Photos from the image-classification dataset "data2" in the GitHub repository denis20vv2/DeepNeuro. Its 3 classes are: bike, cars, plane.

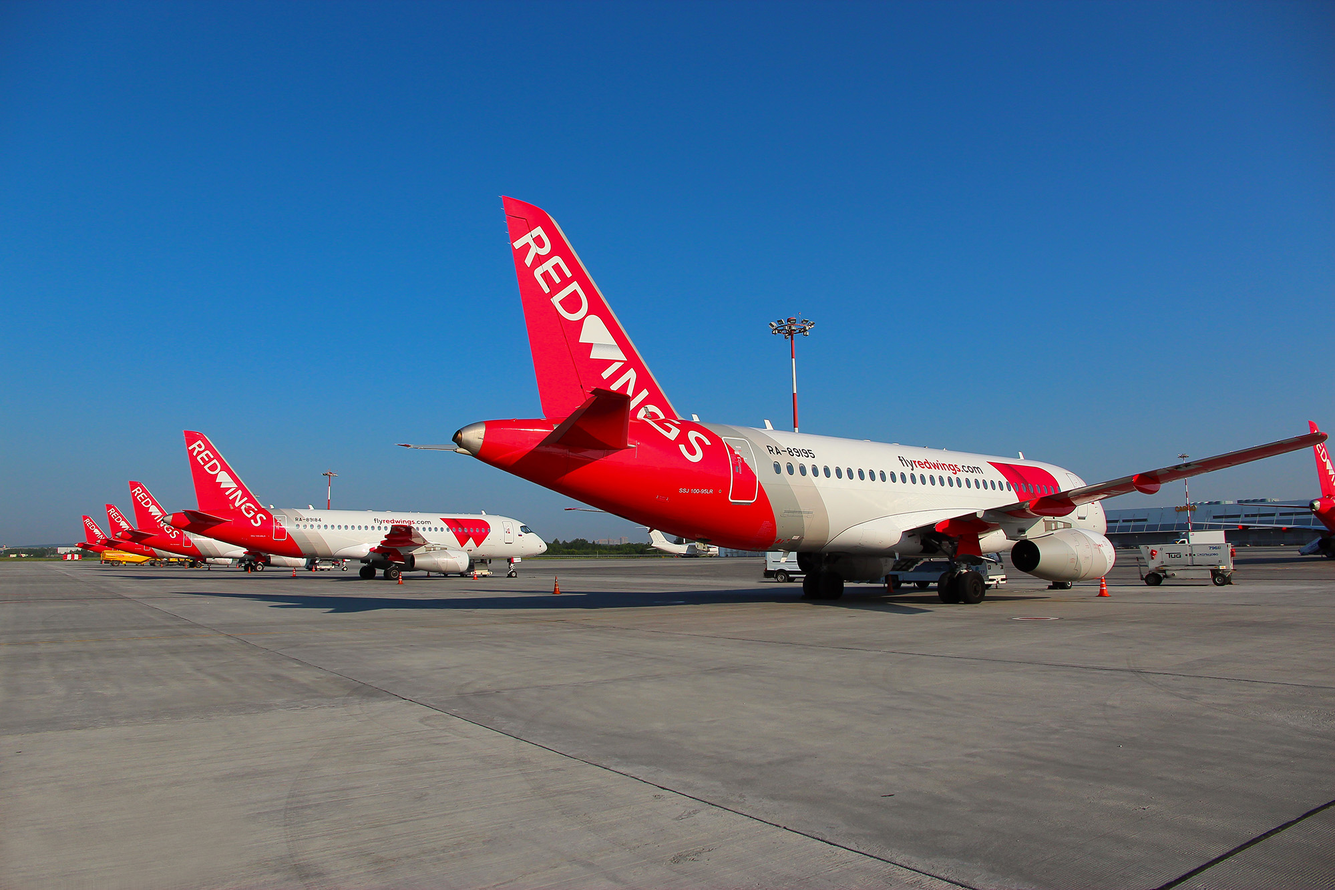
Label: plane

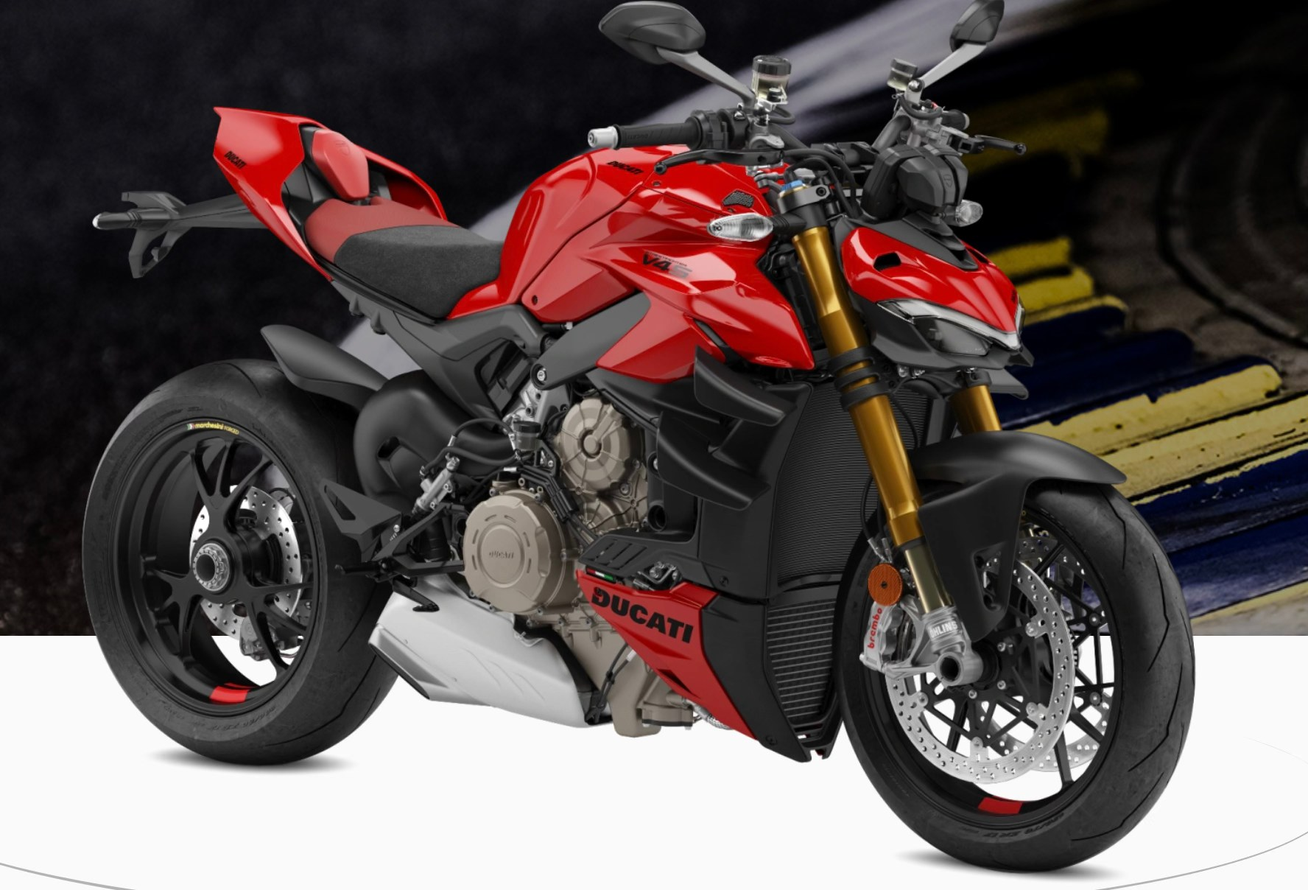
Label: bike

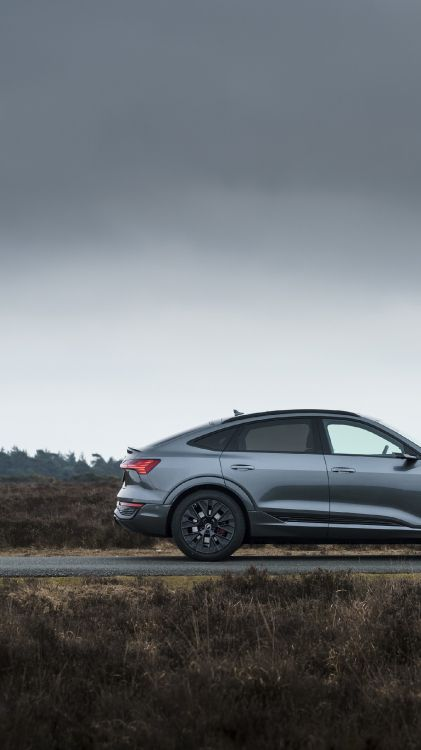
Label: cars

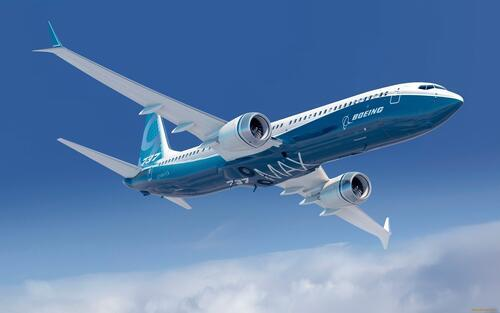
Label: plane

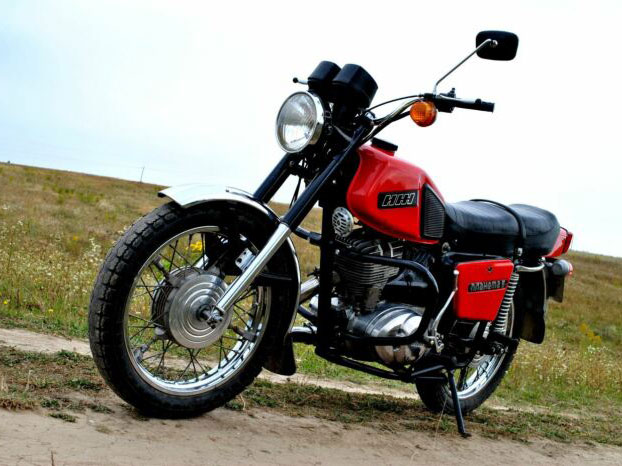
Label: bike

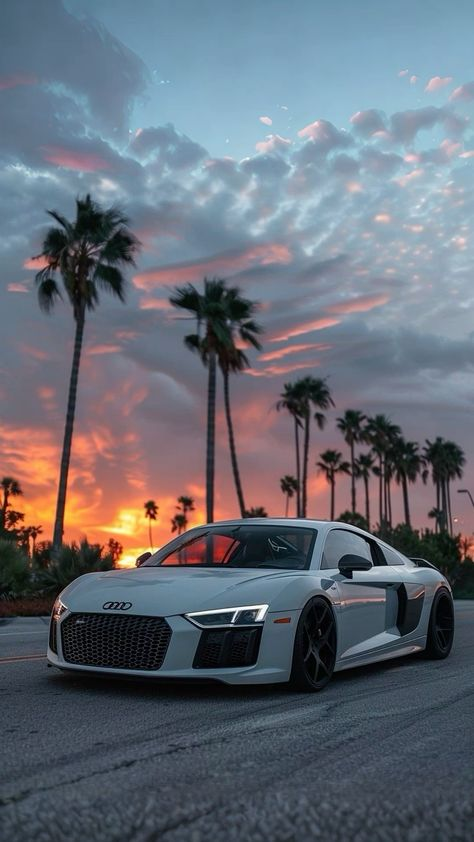
Label: cars
